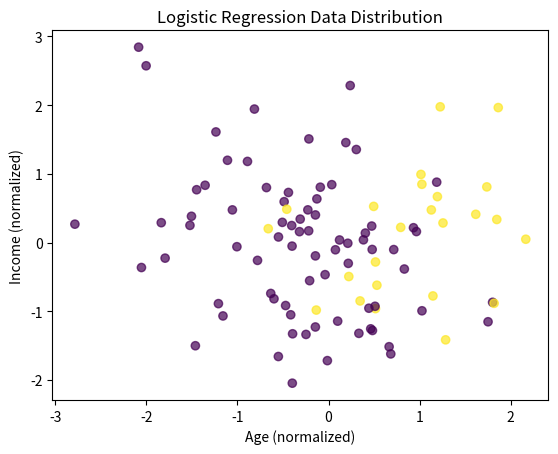

Python code for this plot: (Note: this script raises an exception after producing the figure.)
# This is a custom implementation of Logistic Regression with Statistical Inference
# Authors: Joan Acero, Mateja Zatezalo, Pawarit Jamjod

import numpy as np
from scipy import stats

class CustomLogisticRegression:
    def __init__(self, max_iter=25, tol=1e-6):
        """
        Initialize Logistic Regression model
        
        Parameters:
        -----------
        max_iter : int
            Maximum number of IRLS iterations
        tol : float
            Convergence tolerance for the optimization process
        """
        self.max_iter = max_iter
        self.tol = tol
        self.weights = None
        self.bias = None
        self.coef_ = None  # Combined coefficients [bias, weights]
        self.losses = []
        self.converged = False
        
        # Statistical inference attributes
        self.vcov_matrix = None      # Variance-covariance matrix
        self.std_errors = None       # Standard errors
        self.z_scores = None         # Z-statistics (Wald test)
        self.p_values = None         # P-values
        self.conf_intervals = None   # Confidence intervals
        self.odds_ratios = None      # Odds ratios
        self.odds_ratios_ci = None   # Odds ratios CI
        
        # Model fit statistics
        self.n_samples = None
        self.n_features = None
        self.log_likelihood_ = None
        self.null_log_likelihood = None
        self.deviance = None
        self.null_deviance = None
        self.aic = None
        self.bic = None
        self.pseudo_r2_mcfadden = None
        
        # Store final weights for inference
        self.final_W = None
        self.X_with_intercept_ = None
    
    def sigmoid(self, z):
        """
        Sigmoid function with numerical stability
            sigmoid(z) = 1 / (1 + e^(-z))
        We include a clipping step to avoid underflow/overflow for very positive/very negative in exp.
        """
        z = np.clip(z, -500, 500)
        return 1 / (1 + np.exp(-z))
    
    def compute_log_likelihood(self, y, p):
        """
        For binary outcomes, each observation follows a Bernoulli distribution:
            P(y_i | p_i) = p_i^y_i * (1 - p_i)^(1-y_i)
        Compute log-likelihood:
            L(β) = ∏[i=1 to n] p_i^y_i * (1 - p_i)^(1-y_i)
            log L(β) = ∑[i=1 to n] [y_i * log(p_i) + (1 - y_i) * log(1 - p_i)]
        """
        epsilon = 1e-15
        p = np.clip(p, epsilon, 1 - epsilon)
        return np.sum(y * np.log(p) + (1 - y) * np.log(1 - p))
    
    def fit(self, X, y, feature_names=None):
        """
        Train the logistic regression model using IRLS
        
        Parameters:
        -----------
        X : array-like, shape (n_samples, n_features)
            Training data
        y : array-like, shape (n_samples,)
            Target values (0 or 1)
        feature_names : list of str, optional
            Names of features for interpretation
        """
        # Store dimensions and feature names
        self.n_samples, self.n_features = X.shape
        self.feature_names = feature_names
        
        # Add intercept term (bias) to X
        X_with_intercept = np.column_stack([np.ones(self.n_samples), X])
        self.X_with_intercept_ = X_with_intercept
        
        # Initialize coefficients (bias + weights)
        self.coef_ = np.zeros(self.n_features + 1)
        
        prev_log_likelihood = -np.inf
        
        print("Starting IRLS optimization...")
        
        for iteration in range(self.max_iter):
            # 1. Compute linear predictor: η = Xβ
            eta = np.dot(X_with_intercept, self.coef_)
            
            # 2. Compute predicted probabilities: p = σ(η)
            p = self.sigmoid(eta)
            
            # 3. Compute log-likelihood
            log_likelihood = self.compute_log_likelihood(y, p)
            self.losses.append(-log_likelihood)  # Store negative for loss
            
            # 4. Check convergence
            if abs(log_likelihood - prev_log_likelihood) < self.tol:
                print(f"Converged at iteration {iteration}")
                self.converged = True
                break
            
            prev_log_likelihood = log_likelihood
            
            # 5. Compute weights matrix W (diagonal matrix of p(1-p))
            W = p * (1 - p)
            
            # Add small value to prevent singularity
            W = np.maximum(W, 1e-10)
            
            # Store final weights for inference
            self.final_W = W
            
            # 6. Compute working response (adjusted dependent variable)
            # z = η + (y - p) / (p(1-p))
            z = eta + (y - p) / W
            
            # 7. Solve weighted least squares: (X^T W X)β = X^T W z
            # This is the IRLS update step
            
            # Create diagonal weight matrix
            W_matrix = np.diag(W)
            
            # Compute X^T W X (Hessian)
            XtWX = X_with_intercept.T @ W_matrix @ X_with_intercept
            
            # Compute X^T W z
            XtWz = X_with_intercept.T @ (W * z)
            
            # Solve the system (with regularization for numerical stability)
            try:
                # Add small ridge regularization for numerical stability
                ridge = 1e-8 * np.eye(XtWX.shape[0])
                self.coef_ = np.linalg.solve(XtWX + ridge, XtWz)
            except np.linalg.LinAlgError:
                print(f"Singular matrix at iteration {iteration}, stopping.")
                break
            
            print(f"Iteration {iteration}: Log-likelihood = {log_likelihood:.6f}")
        
        # Extract bias and weights
        self.bias = self.coef_[0]
        self.weights = self.coef_[1:]
        self.log_likelihood_ = prev_log_likelihood
        
        print(f"\nFinal log-likelihood: {prev_log_likelihood:.6f}")
        print(f"Converged: {self.converged}")
        
        # Compute statistical inference
        self._compute_inference(X_with_intercept, y)
        
        return self
    
    def _compute_inference(self, X_with_intercept, y):
        """
        Compute all statistical inference metrics
        
        Parameters:
        -----------
        X_with_intercept : array, shape (n_samples, n_features + 1)
            Design matrix with intercept column
        y : array, shape (n_samples,)
            Target values
        """
        # 1. Compute Variance-Covariance Matrix
        # Var(β) = (X^T W X)^(-1)
        W_matrix = np.diag(self.final_W)
        hessian = X_with_intercept.T @ W_matrix @ X_with_intercept
        
        try:
            self.vcov_matrix = np.linalg.inv(hessian)
        except np.linalg.LinAlgError:
            print("Warning: Singular Hessian. Using pseudo-inverse.")
            self.vcov_matrix = np.linalg.pinv(hessian)
        
        # 2. Standard Errors
        # SE(β_j) = sqrt(Var(β_j))
        self.std_errors = np.sqrt(np.diag(self.vcov_matrix))
        
        # 3. Z-scores (Wald statistics)
        # z = β / SE(β)
        # Under H0: β = 0, z ~ N(0,1)
        self.z_scores = self.coef_ / self.std_errors
        
        # 4. P-values (two-tailed)
        # P(|Z| > |z|) where Z ~ N(0,1)
        self.p_values = 2 * (1 - stats.norm.cdf(np.abs(self.z_scores)))
        
        # 5. Confidence Intervals (95% by default)
        z_critical = stats.norm.ppf(0.975)  # 1.96
        margin = z_critical * self.std_errors
        self.conf_intervals = np.column_stack([
            self.coef_ - margin,
            self.coef_ + margin
        ])
        
        # 6. Odds Ratios
        # OR = exp(β)
        self.odds_ratios = np.exp(self.coef_)
        self.odds_ratios_ci = np.exp(self.conf_intervals)
        
        # 7. Model Fit Statistics
        self._compute_fit_statistics(y)
    
    def _compute_fit_statistics(self, y):
        """
        Compute model fit statistics
        
        Parameters:
        -----------
        y : array, shape (n_samples,)
            Target values
        """
        n = self.n_samples
        k = self.n_features + 1  # Number of parameters
        
        # Deviance
        self.deviance = -2 * self.log_likelihood_
        
        # Null model (intercept only)
        p_null = np.mean(y)
        epsilon = 1e-15
        p_null = np.clip(p_null, epsilon, 1 - epsilon)
        self.null_log_likelihood = np.sum(
            y * np.log(p_null) + (1 - y) * np.log(1 - p_null)
        )
        self.null_deviance = -2 * self.null_log_likelihood
        
        # AIC = 2k - 2*log-likelihood
        self.aic = 2 * k - 2 * self.log_likelihood_
        
        # BIC = k*log(n) - 2*log-likelihood
        self.bic = k * np.log(n) - 2 * self.log_likelihood_
        
        # McFadden's Pseudo R²
        self.pseudo_r2_mcfadden = 1 - (self.log_likelihood_ / self.null_log_likelihood)
    
    def summary(self, alpha=0.05):
        """
        Display comprehensive statistical summary
        
        Parameters:
        -----------
        alpha : float
            Significance level (default: 0.05 for 95% CI)
        """
        # Create feature labels
        if self.feature_names:
            labels = ['Intercept'] + list(self.feature_names)
        else:
            labels = ['Intercept'] + [f'X{i}' for i in range(1, self.n_features + 1)]
        
        print("\n" + "="*85)
        print(" "*25 + "LOGISTIC REGRESSION SUMMARY")
        print("="*85)
        
        # Model Information
        print("\nModel Information:")
        print("-"*85)
        print(f"  Number of observations: {self.n_samples:,}")
        print(f"  Number of predictors:   {self.n_features}")
        print(f"  Converged:              {self.converged}")
        print(f"  Iterations:             {len(self.losses)}")
        
        # Goodness-of-Fit
        print("\nGoodness-of-Fit Statistics:")
        print("-"*85)
        print(f"  Log-Likelihood:         {self.log_likelihood_:>12.4f}")
        print(f"  Deviance:               {self.deviance:>12.4f}")
        print(f"  Null Deviance:          {self.null_deviance:>12.4f}")
        print(f"  AIC:                    {self.aic:>12.4f}")
        print(f"  BIC:                    {self.bic:>12.4f}")
        print(f"  McFadden's Pseudo R²:   {self.pseudo_r2_mcfadden:>12.4f}")
        
        # Likelihood Ratio Test
        lr_statistic = -2 * (self.null_log_likelihood - self.log_likelihood_)
        lr_df = self.n_features
        lr_pvalue = 1 - stats.chi2.cdf(lr_statistic, lr_df)
        print(f"\n  Likelihood Ratio Test:  χ²({lr_df}) = {lr_statistic:.4f}, p = {lr_pvalue:.4e}")
        
        # Coefficients Table
        ci_level = int((1 - alpha) * 100)
        print(f"\nCoefficients (with {ci_level}% Confidence Intervals):")
        print("="*85)
        print(f"{'Variable':<15} {'Coef':>10} {'Std.Err':>10} {'z':>8} "
              f"{'P>|z|':>10} {'[{:.3f}'.format(alpha/2):>10} {'{:.3f}]'.format(1-alpha/2):>10} {'':>3}")
        print("-"*85)
        
        for i, label in enumerate(labels):
            stars = self._get_significance_stars(self.p_values[i])
            print(f"{label:<15} {self.coef_[i]:>10.4f} {self.std_errors[i]:>10.4f} "
                  f"{self.z_scores[i]:>8.3f} {self.p_values[i]:>10.4f} "
                  f"{self.conf_intervals[i,0]:>10.4f} {self.conf_intervals[i,1]:>10.4f} {stars:>3}")
        
        print("-"*85)
        print("Signif. codes:  0 '***' 0.001 '**' 0.01 '*' 0.05 '.' 0.1 ' ' 1")
        
        # Odds Ratios
        print(f"\nOdds Ratios (with {ci_level}% Confidence Intervals):")
        print("="*85)
        print(f"{'Variable':<15} {'OR':>10} {'[{:.3f}'.format(alpha/2):>10} {'{:.3f}]'.format(1-alpha/2):>10} {'Interpretation':<35}")
        print("-"*85)
        
        for i, label in enumerate(labels):
            interpretation = self._interpret_odds_ratio(self.odds_ratios[i], label)
            print(f"{label:<15} {self.odds_ratios[i]:>10.4f} "
                  f"{self.odds_ratios_ci[i,0]:>10.4f} {self.odds_ratios_ci[i,1]:>10.4f} "
                  f"{interpretation:<35}")
        
        print("="*85)
        
        # Interpretation Guide
        print("\nInterpretation Guide:")
        print("-"*85)
        print("• Coefficients (β): Change in log-odds for 1-unit increase in predictor")
        print("• Odds Ratios (OR): Multiplicative change in odds for 1-unit increase")
        print("    - OR > 1: Increases odds of outcome")
        print("    - OR < 1: Decreases odds of outcome")
        print("    - OR = 1: No effect")
        print("• Z-statistic: Tests H₀: β = 0")
        print("• P-value: Probability of observing coefficient under H₀")
        print("• Pseudo R²: 0.2-0.4 indicates excellent fit (McFadden)")
        print("="*85 + "\n")
    
    def _get_significance_stars(self, p):
        """Get significance stars for p-value"""
        if p < 0.001:
            return "***"
        elif p < 0.01:
            return "**"
        elif p < 0.05:
            return "*"
        elif p < 0.1:
            return "."
        return ""
    
    def _interpret_odds_ratio(self, or_value, var_name):
        """Generate interpretation for odds ratio"""
        if or_value > 1.5:
            return f"Strong positive effect"
        elif or_value > 1.1:
            return f"Moderate positive effect"
        elif or_value > 0.95:
            return f"Weak/no effect"
        elif or_value > 0.67:
            return f"Moderate negative effect"
        else:
            return f"Strong negative effect"
    
    def get_inference_dict(self):
        """
        Return inference results as dictionary
        
        Returns:
        --------
        dict : Dictionary with all inference statistics
        """
        if self.feature_names:
            labels = ['Intercept'] + list(self.feature_names)
        else:
            labels = ['Intercept'] + [f'X{i}' for i in range(1, self.n_features + 1)]
        
        return {
            'coefficients': dict(zip(labels, self.coef_)),
            'std_errors': dict(zip(labels, self.std_errors)),
            'z_scores': dict(zip(labels, self.z_scores)),
            'p_values': dict(zip(labels, self.p_values)),
            'conf_intervals_95': dict(zip(labels, self.conf_intervals.tolist())),
            'odds_ratios': dict(zip(labels, self.odds_ratios)),
            'odds_ratios_ci_95': dict(zip(labels, self.odds_ratios_ci.tolist())),
            'vcov_matrix': self.vcov_matrix,
            'model_fit': {
                'log_likelihood': self.log_likelihood_,
                'deviance': self.deviance,
                'null_deviance': self.null_deviance,
                'aic': self.aic,
                'bic': self.bic,
                'pseudo_r2_mcfadden': self.pseudo_r2_mcfadden
            }
        }
    
    def predict_proba(self, X):
        """
        Predict probability estimates
        
        Parameters:
        -----------
        X : array-like, shape (n_samples, n_features)
            Test data
            
        Returns:
        --------
        probabilities : array, shape (n_samples,)
            Predicted probabilities
        """
        linear_model = np.dot(X, self.weights) + self.bias
        return self.sigmoid(linear_model)
    
    def predict(self, X, threshold=0.5):
        """
        Predict class labels
        
        Parameters:
        -----------
        X : array-like, shape (n_samples, n_features)
            Test data
        threshold : float
            Classification threshold
            
        Returns:
        --------
        predictions : array, shape (n_samples,)
            Predicted class labels (0 or 1)
        """
        probabilities = self.predict_proba(X)
        return (probabilities >= threshold).astype(int)
    
    def get_coefficients(self):
        """
        Get model coefficients
        """
        return {
            'bias': self.bias,
            'weights': self.weights,
            'all_coefficients': self.coef_
        }


# Example usage
if __name__ == "__main__":
    # Generate sample data with meaningful features
    np.random.seed(42)
    
    # Create features: Age and Income (scaled)
    n_samples = 100
    age = np.random.normal(40, 10, n_samples)
    income = np.random.normal(50000, 15000, n_samples)
    
    # Normalize features
    X = np.column_stack([
        (age - age.mean()) / age.std(),
        (income - income.mean()) / income.std()
    ])
    
    # Generate target: probability increases with age and income
    z = -2 + 1.5 * X[:, 0] + 0.8 * X[:, 1]
    prob = 1 / (1 + np.exp(-z))
    y = (np.random.random(n_samples) < prob).astype(int)
    
    # Split data
    split_idx = int(0.8 * len(X))
    X_train = X[:split_idx]
    y_train = y[:split_idx]
    X_test = X[split_idx:]
    y_test = y[split_idx:]
    feature_names = ['Age', 'Income']
    # Train model
    model = CustomLogisticRegression(max_iter=100, tol=1e-6)
    model.fit(X_train, y_train, feature_names=feature_names)
    model.summary()

    # Predictions
    y_pred = model.predict(X_test)
    print(f"Test Predictions: {y_pred}")
    print(f"Test Actuals:     {y_test}")

    # Plot original data
    import matplotlib.pyplot as plt
    plt.scatter(X[:, 0], X[:, 1], c=y, alpha=0.7)
    plt.xlabel('Age (normalized)')
    plt.ylabel('Income (normalized)')
    plt.title('Logistic Regression Data Distribution')
    plt.savefig('plots/logistic_regression_data.png')

    # Plot test data labels
    plt.figure()
    plt.scatter(X_test[:, 0], X_test[:, 1], c=y_test, alpha=0.7)
    plt.xlabel('Age (normalized)')
    plt.ylabel('Income (normalized)')
    plt.title('Test Data Actual Labels')
    plt.savefig('plots/logistic_regression_test_actuals.png')

